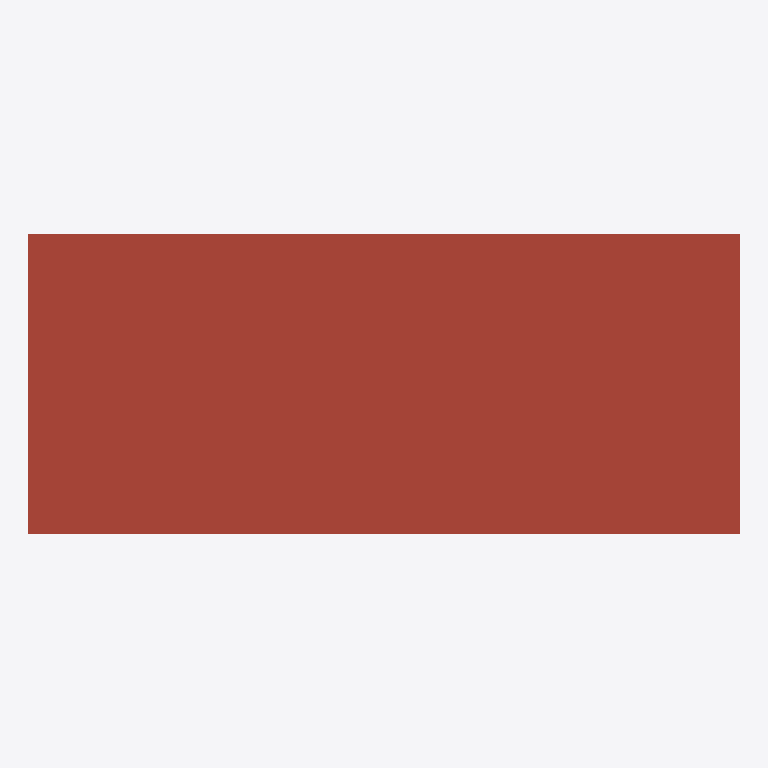
Plan cut of the same IFC building model at storey 'Storey 9.8' (level 9.76 m, cut at 11.16 m), seen from above with north up, elements coloured by IFC class: 1 roof (red-brown). Cut surfaces are drawn darker.
Extent 32.8 m × 13.8 m × 14.3 m (x, y, z). Storeys (5): Storey -3.5 at -3.51 m; Storey 0.0 at 0.00 m; Storey 3.4 at 3.38 m; Storey 6.8 at 6.76 m; Storey 9.8 at 9.76 m. Elements (150): 84 IfcWallStandardCase, 34 IfcWindow, 27 IfcDoor, 5 IfcSlab.

HEADER;
FILE_DESCRIPTION(('ViewDefinition [CoordinationView]'),'2;1');
FILE_NAME('IFC_Beispielebäude_201106_abstractBIM.ifc','2021-04-19T09:35:43',('AbstractBIMService'),('AbstractBIM'),'AbstractBIMNormalizer_master5aa11292-buiild275','AbstractBIMNormalizer_master5aa11292-buiild275','');
FILE_SCHEMA(('IFC2X3'));
ENDSEC;
DATA;
#20=IFCPROJECT('1r39W9e5L7WffKJNp56xii',#5,'SIA 4010 Beispielgebäude',$,$,$,$,(#11),#19);
#27=IFCSITE('2SgG$eeF8Hwx4d0aAi40G6',#5,'Site 1',$,$,#26,$,$,.ELEMENT.,$,$,$,$,$);
#32=IFCBUILDING('2SgHl8eF8Hwx4d0aAi40G6',#5,'Neu Gebäude',$,$,#31,$,$,.ELEMENT.,$,$,$);
#37=IFCBUILDINGSTOREY('2SgJDqeF8Hwx4d0aAi40G6',#5,'Storey -3.5',$,$,#36,$,$,.ELEMENT.,-3.5100000000000002);
#827=IFCBUILDINGSTOREY('2ShzKSeF8Hwx4d0aAi40G6',#5,'Storey 0.0',$,$,#826,$,$,.ELEMENT.,0.0);
#2235=IFCBUILDINGSTOREY('2Sla7OeF8Hwx4d0aAi40G6',#5,'Storey 3.4',$,$,#2234,$,$,.ELEMENT.,3.38);
#3490=IFCBUILDINGSTOREY('2Sp216eF8Hwx4d0aAi40G6',#5,'Storey 6.8',$,$,#3489,$,$,.ELEMENT.,6.76);
#4811=IFCBUILDINGSTOREY('2St3lyeF8Hwx4d0aAi40G6',#5,'Storey 9.8',$,$,#4810,$,$,.ELEMENT.,9.76);
#4819=IFCSLAB('2St4$eeF8Hwx4d0aAi40G6',#5,'Roof',$,'Roof',#4813,#4818,$,.ROOF.);
ENDSEC;
